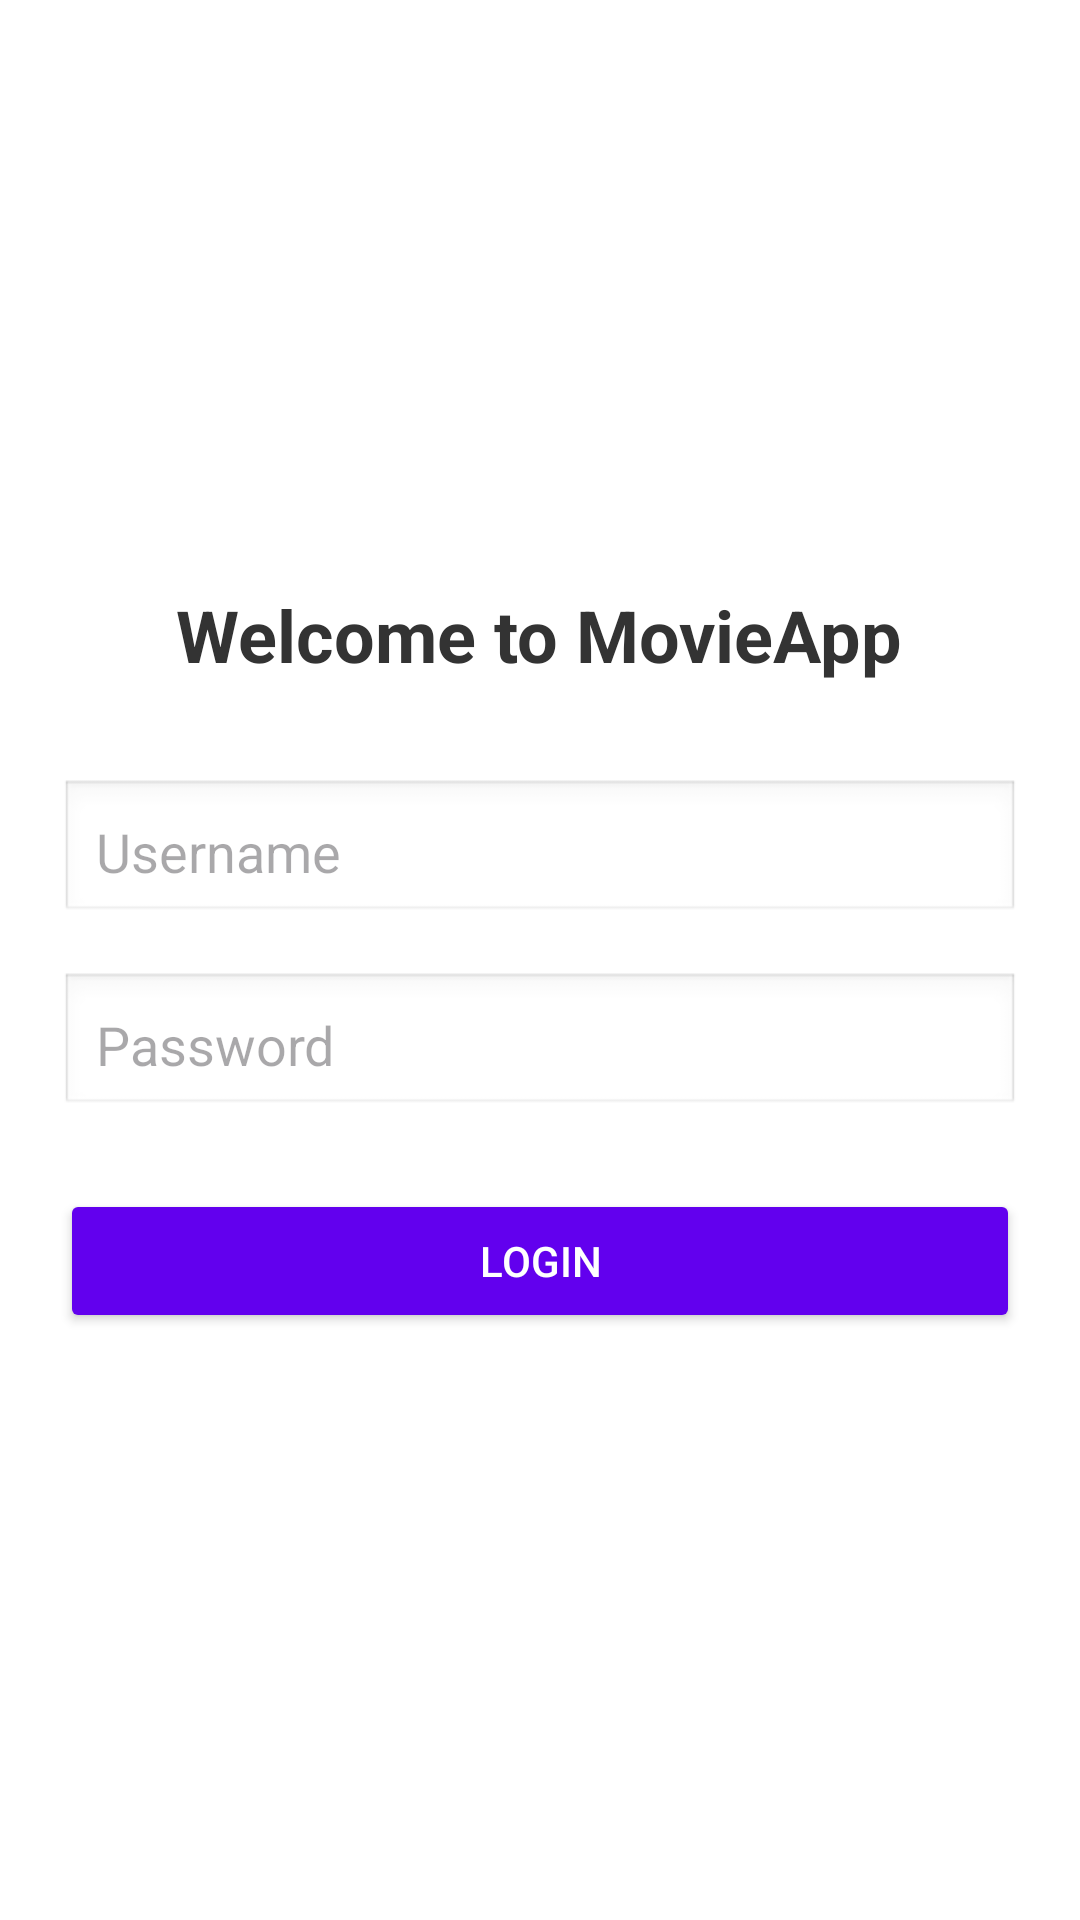

The Android layout XML behind this screen, and the referenced resources:
<!-- AndroidManifest.xml: application theme Theme.MoviesAppAzizy -->
<!-- res/layout/activity_login.xml -->
<?xml version="1.0" encoding="utf-8"?>
<LinearLayout xmlns:android="http://schemas.android.com/apk/res/android"
    android:layout_width="match_parent"
    android:layout_height="match_parent"
    android:gravity="center"
    android:orientation="vertical"
    android:padding="20dp"
    android:background="#FFFFFF">

    <TextView
        android:layout_width="wrap_content"
        android:layout_height="wrap_content"
        android:text="Welcome to MovieApp"
        android:textSize="24sp"
        android:textStyle="bold"
        android:layout_marginBottom="32dp"
        android:textColor="#333333"/>

    <EditText
        android:id="@+id/etUsername"
        android:layout_width="match_parent"
        android:layout_height="wrap_content"
        android:hint="Username"
        android:inputType="text"
        android:layout_marginBottom="16dp"
        android:padding="12dp"
        android:background="@android:drawable/edit_text"/>

    <EditText
        android:id="@+id/etPassword"
        android:layout_width="match_parent"
        android:layout_height="wrap_content"
        android:hint="Password"
        android:inputType="textPassword"
        android:layout_marginBottom="24dp"
        android:padding="12dp"
        android:background="@android:drawable/edit_text"/>

    <Button
        android:id="@+id/btnLogin"
        android:layout_width="match_parent"
        android:layout_height="wrap_content"
        android:text="Login"
        android:backgroundTint="#6200EE"
        android:textColor="#FFFFFF"
        android:padding="12dp"/>

</LinearLayout>
<!-- resources referenced by this layout -->
<resources>
  <style name="Theme.MoviesAppAzizy" parent="Base.Theme.MoviesAppAzizy" />
  <style name="Base.Theme.MoviesAppAzizy" parent="Theme.Material3.DayNight.NoActionBar">
          
          
      </style>
</resources>
